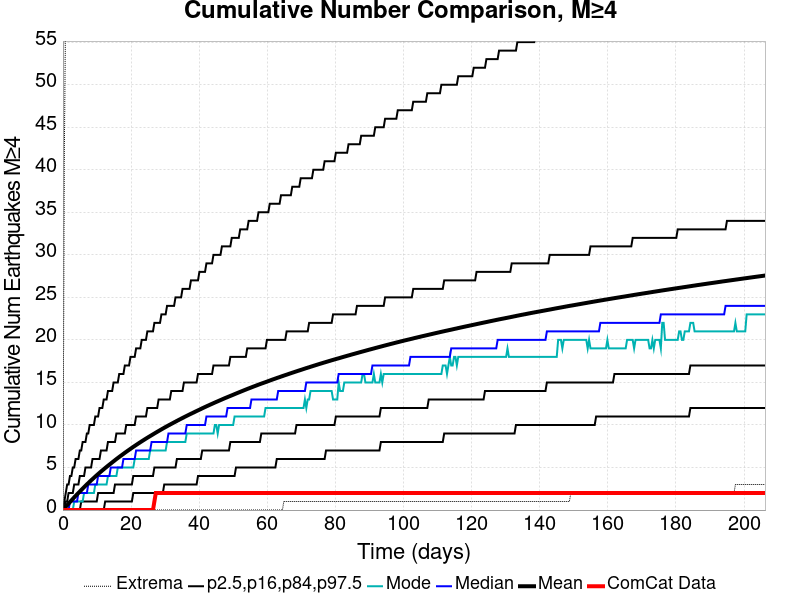

Source data for this figure (header and first rows):
Time (days), ComCat Data, Simulation Mean, Simulation Median, Simulation Mode, Simulation Minimum, Simulation Maximum, 2.5 %-ile, 16 %-ile, 84 %-ile, 97.5 %-ile
0.0, 0.0, 0.0, 0.0, 0.0, 0.0, 0.0, 0.0, 0.0, 0.0, 0.0
0.4131, 0.0, 0.1838, 0.0, 0.0, 0.0, 42.0, 0.0, 0.0, 0.0, 1.0
0.8262, 0.0, 0.3782, 0.0, 0.0, 0.0, 61.0, 0.0, 0.0, 1.0, 2.0
1.239, 0.0, 0.5692, 0.0, 0.0, 0.0, 79.0, 0.0, 0.0, 1.0, 3.0
1.652, 0.0, 0.7551, 0.0, 0.0, 0.0, 85.0, 0.0, 0.0, 2.0, 3.0
2.065, 0.0, 0.9446, 1.0, 0.0, 0.0, 91.0, 0.0, 0.0, 2.0, 4.0
2.479, 0.0, 1.124, 1.0, 0.0, 0.0, 98.0, 0.0, 0.0, 2.0, 4.0
2.892, 0.0, 1.307, 1.0, 0.0, 0.0, 101.0, 0.0, 0.0, 2.0, 5.0
3.305, 0.0, 1.49, 1.0, 1.0, 0.0, 104.0, 0.0, 0.0, 3.0, 5.0
3.718, 0.0, 1.663, 1.0, 1.0, 0.0, 110.0, 0.0, 0.0, 3.0, 6.0
4.131, 0.0, 1.839, 1.0, 1.0, 0.0, 110.0, 0.0, 0.0, 3.0, 6.0
4.544, 0.0, 2.012, 2.0, 1.0, 0.0, 111.0, 0.0, 0.0, 3.0, 6.0
4.957, 0.0, 2.181, 2.0, 1.0, 0.0, 113.0, 0.0, 0.0, 4.0, 7.0
5.37, 0.0, 2.348, 2.0, 1.0, 0.0, 113.0, 0.0, 1.0, 4.0, 7.0
5.783, 0.0, 2.516, 2.0, 1.0, 0.0, 127.0, 0.0, 1.0, 4.0, 8.0
6.196, 0.0, 2.683, 2.0, 2.0, 0.0, 148.0, 0.0, 1.0, 4.0, 8.0
6.61, 0.0, 2.847, 2.0, 2.0, 0.0, 159.0, 0.0, 1.0, 5.0, 8.0
7.023, 0.0, 3.013, 2.0, 2.0, 0.0, 170.0, 0.0, 1.0, 5.0, 9.0
7.436, 0.0, 3.17, 3.0, 2.0, 0.0, 173.0, 0.0, 1.0, 5.0, 9.0
7.849, 0.0, 3.329, 3.0, 2.0, 0.0, 178.0, 0.0, 1.0, 5.0, 10.0
8.262, 0.0, 3.486, 3.0, 2.0, 0.0, 179.0, 0.0, 1.0, 5.0, 10.0
8.675, 0.0, 3.636, 3.0, 2.0, 0.0, 183.0, 0.0, 1.0, 6.0, 10.0
9.088, 0.0, 3.787, 3.0, 2.0, 0.0, 184.0, 0.0, 1.0, 6.0, 10.0
9.501, 0.0, 3.937, 3.0, 3.0, 0.0, 188.0, 0.0, 1.0, 6.0, 11.0
9.914, 0.0, 4.087, 3.0, 3.0, 0.0, 191.0, 0.0, 1.0, 6.0, 11.0
10.33, 0.0, 4.232, 4.0, 3.0, 0.0, 197.0, 0.0, 2.0, 6.0, 11.0
10.74, 0.0, 4.376, 4.0, 3.0, 0.0, 200.0, 0.0, 2.0, 6.0, 12.0
11.15, 0.0, 4.521, 4.0, 3.0, 0.0, 201.0, 0.0, 2.0, 7.0, 12.0
11.57, 0.0, 4.66, 4.0, 3.0, 0.0, 204.0, 0.0, 2.0, 7.0, 12.0
11.98, 0.0, 4.798, 4.0, 3.0, 0.0, 205.0, 0.0, 2.0, 7.0, 13.0
12.39, 0.0, 4.936, 4.0, 3.0, 0.0, 208.0, 1.0, 2.0, 7.0, 13.0
12.81, 0.0, 5.071, 4.0, 3.0, 0.0, 211.0, 1.0, 2.0, 7.0, 13.0
13.22, 0.0, 5.207, 4.0, 4.0, 0.0, 212.0, 1.0, 2.0, 8.0, 14.0
13.63, 0.0, 5.338, 4.0, 4.0, 0.0, 213.0, 1.0, 2.0, 8.0, 14.0
14.05, 0.0, 5.468, 5.0, 4.0, 0.0, 214.0, 1.0, 2.0, 8.0, 14.0
14.46, 0.0, 5.6, 5.0, 4.0, 0.0, 216.0, 1.0, 2.0, 8.0, 14.0
14.87, 0.0, 5.73, 5.0, 4.0, 0.0, 217.0, 1.0, 2.0, 8.0, 15.0
15.28, 0.0, 5.862, 5.0, 4.0, 0.0, 219.0, 1.0, 3.0, 8.0, 15.0
15.7, 0.0, 5.992, 5.0, 4.0, 0.0, 222.0, 1.0, 3.0, 9.0, 15.0
16.11, 0.0, 6.118, 5.0, 5.0, 0.0, 223.0, 1.0, 3.0, 9.0, 15.0
16.52, 0.0, 6.242, 5.0, 5.0, 0.0, 223.0, 1.0, 3.0, 9.0, 16.0
16.94, 0.0, 6.364, 5.0, 5.0, 0.0, 223.0, 1.0, 3.0, 9.0, 16.0
17.35, 0.0, 6.485, 5.0, 5.0, 0.0, 223.0, 1.0, 3.0, 9.0, 16.0
17.76, 0.0, 6.607, 6.0, 5.0, 0.0, 223.0, 1.0, 3.0, 9.0, 16.0
18.18, 0.0, 6.731, 6.0, 5.0, 0.0, 223.0, 1.0, 3.0, 9.0, 17.0
18.59, 0.0, 6.848, 6.0, 5.0, 0.0, 227.0, 1.0, 3.0, 10.0, 17.0
19, 0.0, 6.966, 6.0, 5.0, 0.0, 229.0, 1.0, 3.0, 10.0, 17.0
19.42, 0.0, 7.08, 6.0, 5.0, 0.0, 234.0, 1.0, 3.0, 10.0, 17.0
19.83, 0.0, 7.197, 6.0, 5.0, 0.0, 234.0, 1.0, 3.0, 10.0, 18.0
20.24, 0.0, 7.312, 6.0, 5.0, 0.0, 236.0, 1.0, 3.0, 10.0, 18.0
20.65, 0.0, 7.426, 6.0, 5.0, 0.0, 237.0, 2.0, 4.0, 10.0, 18.0
21.07, 0.0, 7.538, 6.0, 6.0, 0.0, 240.0, 2.0, 4.0, 10.0, 18.0
21.48, 0.0, 7.649, 7.0, 6.0, 0.0, 240.0, 2.0, 4.0, 11.0, 19.0
21.89, 0.0, 7.758, 7.0, 6.0, 0.0, 243.0, 2.0, 4.0, 11.0, 19.0
22.31, 0.0, 7.867, 7.0, 6.0, 0.0, 246.0, 2.0, 4.0, 11.0, 19.0
22.72, 0.0, 7.975, 7.0, 6.0, 0.0, 246.0, 2.0, 4.0, 11.0, 19.0
23.13, 0.0, 8.082, 7.0, 6.0, 0.0, 247.0, 2.0, 4.0, 11.0, 20.0
23.55, 0.0, 8.188, 7.0, 6.0, 0.0, 250.0, 2.0, 4.0, 11.0, 20.0
23.96, 0.0, 8.292, 7.0, 6.0, 0.0, 252.0, 2.0, 4.0, 11.0, 20.0
24.37, 0.0, 8.397, 7.0, 6.0, 0.0, 252.0, 2.0, 4.0, 11.0, 20.0
... 440 more rows
